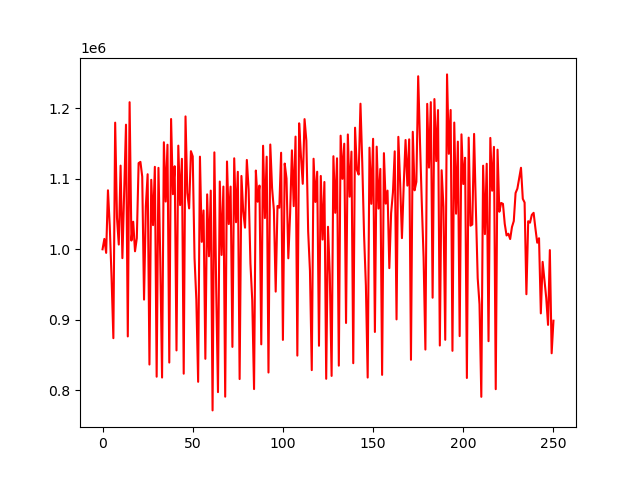

Data behind this chart, as committed beside it:
account_value, date, daily_return
1000000, 2018-01-02, 
1014682, 2018-01-03, 0.01468
994943, 2018-01-04, -0.01945
1083559, 2018-01-05, 0.08907
1032855, 2018-01-08, -0.04679
959785, 2018-01-09, -0.07075
874112, 2018-01-10, -0.08926
1179375, 2018-01-11, 0.3492
1045021, 2018-01-12, -0.1139
1006716, 2018-01-16, -0.03665
1118526, 2018-01-17, 0.1111
987456, 2018-01-18, -0.1172
1082038, 2018-01-19, 0.09578
1176504, 2018-01-22, 0.0873
876581, 2018-01-23, -0.2549
1208329, 2018-01-24, 0.3785
1012364, 2018-01-25, -0.1622
1039037, 2018-01-26, 0.02635
997185, 2018-01-29, -0.04028
1015823, 2018-01-30, 0.01869
1122060, 2018-01-31, 0.1046
1123820, 2018-02-01, 0.001568
1103019, 2018-02-02, -0.01851
928746, 2018-02-05, -0.158
1060891, 2018-02-06, 0.1423
1106321, 2018-02-07, 0.04282
836787, 2018-02-08, -0.2436
1098437, 2018-02-09, 0.3127
1034202, 2018-02-12, -0.05848
1116807, 2018-02-13, 0.07987
819537, 2018-02-14, -0.2662
1115363, 2018-02-15, 0.361
986402, 2018-02-16, -0.1156
818361, 2018-02-20, -0.1704
1151602, 2018-02-21, 0.4072
1067633, 2018-02-22, -0.07292
1148096, 2018-02-23, 0.07537
839577, 2018-02-26, -0.2687
1184539, 2018-02-27, 0.4109
1078064, 2018-02-28, -0.08989
1117652, 2018-03-01, 0.03672
856776, 2018-03-02, -0.2334
1146813, 2018-03-05, 0.3385
1062599, 2018-03-06, -0.07343
1128171, 2018-03-07, 0.06171
823805, 2018-03-08, -0.2698
1188217, 2018-03-09, 0.4424
1079809, 2018-03-12, -0.09124
1057903, 2018-03-13, -0.02029
1139009, 2018-03-14, 0.07667
1131598, 2018-03-15, -0.006506
987611, 2018-03-16, -0.1272
928716, 2018-03-19, -0.05963
812313, 2018-03-20, -0.1253
1131211, 2018-03-21, 0.3926
1010545, 2018-03-22, -0.1067
1055017, 2018-03-23, 0.04401
844883, 2018-03-26, -0.1992
1077773, 2018-03-27, 0.2756
990116, 2018-03-28, -0.08133
... 191 more rows
